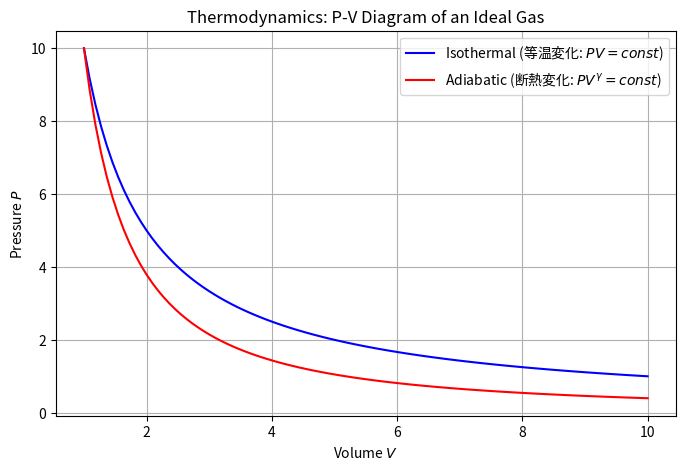

Recreate this plot in Python.
import numpy as np
import matplotlib.pyplot as plt

V = np.linspace(1, 10, 100)  
P_initial = 10.0             
V_initial = 1.0              
gamma = 1.4                  

const_iso = P_initial * V_initial          
const_adi = P_initial * (V_initial**gamma) 

P_isothermal = const_iso / V
P_adiabatic = const_adi / (V**gamma)

plt.figure(figsize=(8, 5))
plt.plot(V, P_isothermal, label='Isothermal (等温変化: $PV = const$)', color='blue')
plt.plot(V, P_adiabatic, label='Adiabatic (断熱変化: $PV^\gamma = const$)', color='red')

plt.title('Thermodynamics: P-V Diagram of an Ideal Gas')
plt.xlabel('Volume $V$')
plt.ylabel('Pressure $P$')
plt.legend()
plt.grid(True)
plt.show()
